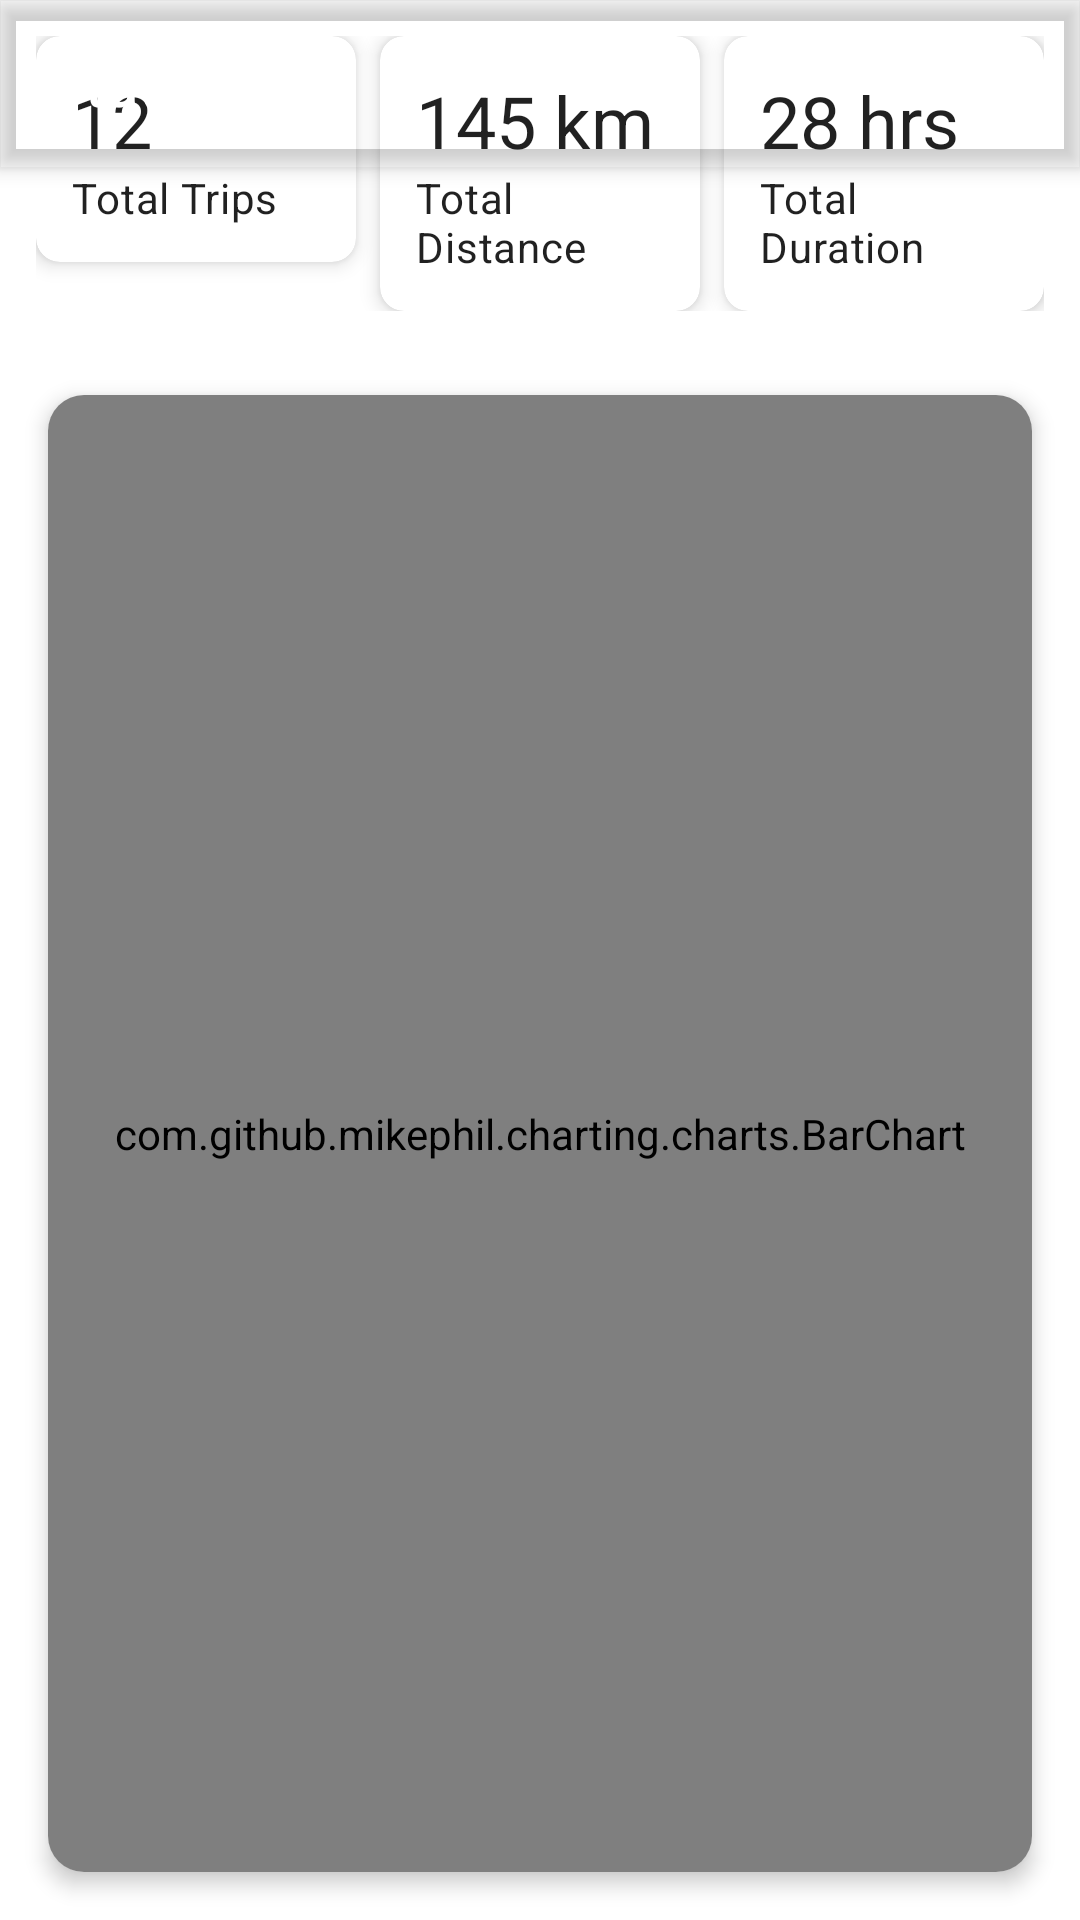

Layout XML and referenced resources for this Android screen:
<!-- AndroidManifest.xml: application theme Theme.TravelCompanion -->
<!-- res/layout/activity_statistics.xml -->
<?xml version="1.0" encoding="utf-8"?>
<androidx.coordinatorlayout.widget.CoordinatorLayout
    xmlns:android="http://schemas.android.com/apk/res/android"
    xmlns:app="http://schemas.android.com/apk/res-auto"
    android:layout_width="match_parent"
    android:layout_height="match_parent">

    <com.google.android.material.appbar.AppBarLayout
        android:layout_width="match_parent"
        android:layout_height="wrap_content"
        android:theme="@style/ThemeOverlay.AppCompat.Dark.ActionBar">

        <androidx.appcompat.widget.Toolbar
            android:id="@+id/toolbar"
            android:layout_width="match_parent"
            android:layout_height="?attr/actionBarSize"
            android:background="?attr/colorPrimary"
            app:popupTheme="@style/ThemeOverlay.AppCompat.Light"
            app:title="@string/statistics" />

    </com.google.android.material.appbar.AppBarLayout>

    <include layout="@layout/fragment_statistics" />

</androidx.coordinatorlayout.widget.CoordinatorLayout>
<!-- res/layout/fragment_statistics.xml (included above) -->
<?xml version="1.0" encoding="utf-8"?>
<androidx.constraintlayout.widget.ConstraintLayout xmlns:android="http://schemas.android.com/apk/res/android"
    xmlns:app="http://schemas.android.com/apk/res-auto"
    xmlns:tools="http://schemas.android.com/tools" android:layout_width="match_parent" android:layout_height="match_parent" tools:context=".ui.StatisticsFragment">

    <LinearLayout android:id="@+id/metrics_row" android:layout_width="0dp" android:layout_height="wrap_content" android:orientation="horizontal" android:padding="12dp" app:layout_constraintTop_toTopOf="parent" app:layout_constraintStart_toStartOf="parent" app:layout_constraintEnd_toEndOf="parent">

        <com.google.android.material.card.MaterialCardView android:layout_width="0dp" android:layout_height="wrap_content" android:layout_weight="1" app:cardCornerRadius="8dp" app:cardElevation="4dp" android:layout_marginEnd="8dp">
            <LinearLayout android:layout_width="match_parent" android:layout_height="wrap_content" android:orientation="vertical" android:padding="12dp">
                <TextView android:id="@+id/tv_total_trips" android:layout_width="wrap_content" android:layout_height="wrap_content" android:text="12" android:textAppearance="@style/TextAppearance.Material3.HeadlineSmall" />
                <TextView android:layout_width="wrap_content" android:layout_height="wrap_content" android:text="Total Trips" android:textAppearance="@style/TextAppearance.MaterialComponents.Body2" />
            </LinearLayout>
        </com.google.android.material.card.MaterialCardView>

        <com.google.android.material.card.MaterialCardView android:layout_width="0dp" android:layout_height="wrap_content" android:layout_weight="1" app:cardCornerRadius="8dp" app:cardElevation="4dp" android:layout_marginEnd="8dp">
            <LinearLayout android:layout_width="match_parent" android:layout_height="wrap_content" android:orientation="vertical" android:padding="12dp">
                <TextView android:id="@+id/tv_total_distance" android:layout_width="wrap_content" android:layout_height="wrap_content" android:text="145 km" android:textAppearance="@style/TextAppearance.Material3.HeadlineSmall" />
                <TextView android:layout_width="wrap_content" android:layout_height="wrap_content" android:text="Total Distance" android:textAppearance="@style/TextAppearance.MaterialComponents.Body2" />
            </LinearLayout>
        </com.google.android.material.card.MaterialCardView>

        <com.google.android.material.card.MaterialCardView android:layout_width="0dp" android:layout_height="wrap_content" android:layout_weight="1" app:cardCornerRadius="8dp" app:cardElevation="4dp">
            <LinearLayout android:layout_width="match_parent" android:layout_height="wrap_content" android:orientation="vertical" android:padding="12dp">
                <TextView android:id="@+id/tv_total_duration" android:layout_width="wrap_content" android:layout_height="wrap_content" android:text="28 hrs" android:textAppearance="@style/TextAppearance.Material3.HeadlineSmall" />
                <TextView android:layout_width="wrap_content" android:layout_height="wrap_content" android:text="Total Duration" android:textAppearance="@style/TextAppearance.MaterialComponents.Body2" />
            </LinearLayout>
        </com.google.android.material.card.MaterialCardView>

    </LinearLayout>

    <com.google.android.material.card.MaterialCardView android:id="@+id/card_chart" android:layout_width="0dp" android:layout_height="0dp" android:layout_margin="16dp" app:cardCornerRadius="12dp" app:cardElevation="4dp" app:layout_constraintTop_toBottomOf="@id/metrics_row" app:layout_constraintStart_toStartOf="parent" app:layout_constraintEnd_toEndOf="parent" app:layout_constraintBottom_toBottomOf="parent">

        <com.github.mikephil.charting.charts.BarChart android:id="@+id/chart_trips_per_month" android:layout_width="match_parent" android:layout_height="match_parent" android:padding="8dp" />

    </com.google.android.material.card.MaterialCardView>

</androidx.constraintlayout.widget.ConstraintLayout>
<!-- resources referenced by this layout -->
<resources>
  <string name="statistics">Statistics</string>
  <color name="md_theme_light_primary">#2563EB</color>
  <color name="md_theme_light_primaryContainer">#E8F1FF</color>
  <color name="md_theme_light_onPrimary">#FFFFFF</color>
  <color name="md_theme_light_secondary">#38BDF8</color>
  <color name="md_theme_light_secondaryContainer">#E6F9FF</color>
  <color name="md_theme_light_onSecondary">#FFFFFF</color>
  <color name="md_theme_light_tertiary">#F59E0B</color>
  <color name="md_theme_light_tertiaryContainer">#FFF4E1</color>
  <color name="md_theme_light_onTertiary">#000000</color>
  <color name="md_theme_light_background">#FFFFFF</color>
  <color name="md_theme_light_onBackground">#111827</color>
  <color name="md_theme_light_surface">#F3F4F6</color>
  <color name="md_theme_light_onSurface">#111827</color>
  <color name="md_theme_light_error">#B3261E</color>
  <color name="md_theme_light_onError">#FFFFFF</color>
  <style name="Widget.TravelCompanion.Button.ToggleGroup" parent="Widget.Material3.ButtonToggleGroup">
          <item name="singleSelection">false</item>
          <item name="checkedButton">@null</item>
      </style>
  <style name="Widget.TravelCompanion.ProgressBar" parent="Widget.Material3.ProgressIndicator">
          <item name="trackColor">@color/md_theme_light_surfaceVariant</item>
          <item name="indicatorColor">@color/md_theme_light_primary</item>
      </style>
  <style name="WindowAnimation.TravelCompanion">
          <item name="android:windowEnterAnimation">@anim/fade_in</item>
          <item name="android:windowExitAnimation">@anim/fade_out</item>
      </style>
  <style name="ThemeOverlay.TravelCompanion.Dialog.Alert" parent="ThemeOverlay.Material3.Dialog.Alert">
          <item name="buttonBarButtonStyle">@style/Widget.TravelCompanion.Button</item>
      </style>
  <style name="ThemeOverlay.TravelCompanion" parent="ThemeOverlay.Material3.Dark">
          
      </style>
  <style name="ShapeAppearance.TravelCompanion.SmallComponent" parent="ShapeAppearance.Material3.SmallComponent">
          <item name="cornerFamily">rounded</item>
          <item name="cornerSize">4dp</item>
      </style>
  <style name="ShapeAppearance.TravelCompanion.MediumComponent" parent="ShapeAppearance.Material3.MediumComponent">
          <item name="cornerFamily">rounded</item>
          <item name="cornerSize">8dp</item>
      </style>
  <style name="ShapeAppearance.TravelCompanion.LargeComponent" parent="ShapeAppearance.Material3.LargeComponent">
          <item name="cornerFamily">rounded</item>
          <item name="cornerSize">12dp</item>
      </style>
  <style name="TextAppearance.TravelCompanion.ActionBar.Title">
          <item name="android:textSize">20sp</item>
          <item name="android:textStyle">normal</item>
          <item name="android:textColor">@color/md_theme_light_onPrimary</item>
      </style>
  <style name="TextAppearance.TravelCompanion.ActionBar.Subtitle">
          <item name="android:textSize">14sp</item>
          <item name="android:textColor">@color/md_theme_light_onPrimary</item>
          <item name="android:alpha">0.87</item>
      </style>
  <color name="md_theme_dark_surface">@color/md_theme_light_surface</color>
  <color name="md_theme_light_outline">#D6DEDC</color>
  <style name="TextAppearance.TravelCompanion.Caption" parent="TextAppearance.Material3.BodySmall">
          <item name="android:textSize">12sp</item>
          <item name="android:textColor">@color/text_secondary</item>
      </style>
  <style name="TextAppearance.TravelCompanion.Caption.Error">
          <item name="android:textSize">12sp</item>
          <item name="android:textColor">@color/md_theme_light_error</item>
      </style>
  <color name="md_theme_light_surfaceVariant">#E9EEF2</color>
  <style name="TextAppearance.TravelCompanion.Caption.Bold">
          <item name="android:textSize">12sp</item>
          <item name="android:textStyle">bold</item>
      </style>
</resources>
